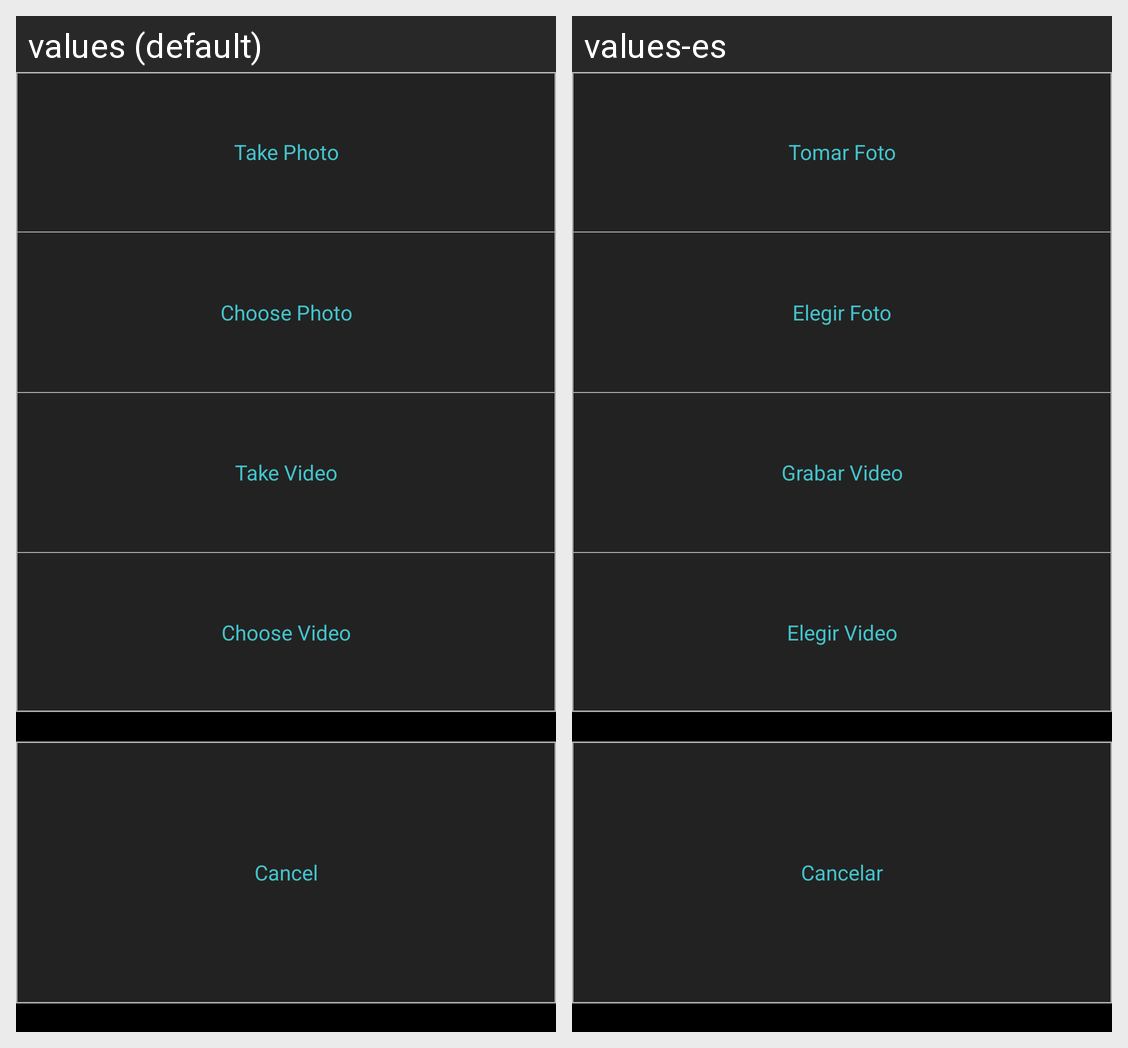

The Android screen above is rendered under two locales of the same app. Produce the string resources it draws, with the default and per-locale values.
Android screen res/layout/dialog_choose_image.xml rendered under 2 locales, left to right: values (default), values-es. Device: Nexus 5 (rendered at 1080×1920; each locale shown at half size, 540×960, under a caption strip naming it); theme AppTheme.
Strings drawn on this screen, with the default value and each locale's value (text and hints the layout hard-codes, and strings that could not be matched under every locale, appear in the picture but are not listed):

take_photo
  values: Take Photo
  values-es: Tomar Foto

choose_photo
  values: Choose Photo
  values-es: Elegir Foto

take_video
  values: Take Video
  values-es: Grabar Video

choose_video
  values: Choose Video
  values-es: Elegir Video

cancel
  values: Cancel
  values-es: Cancelar
